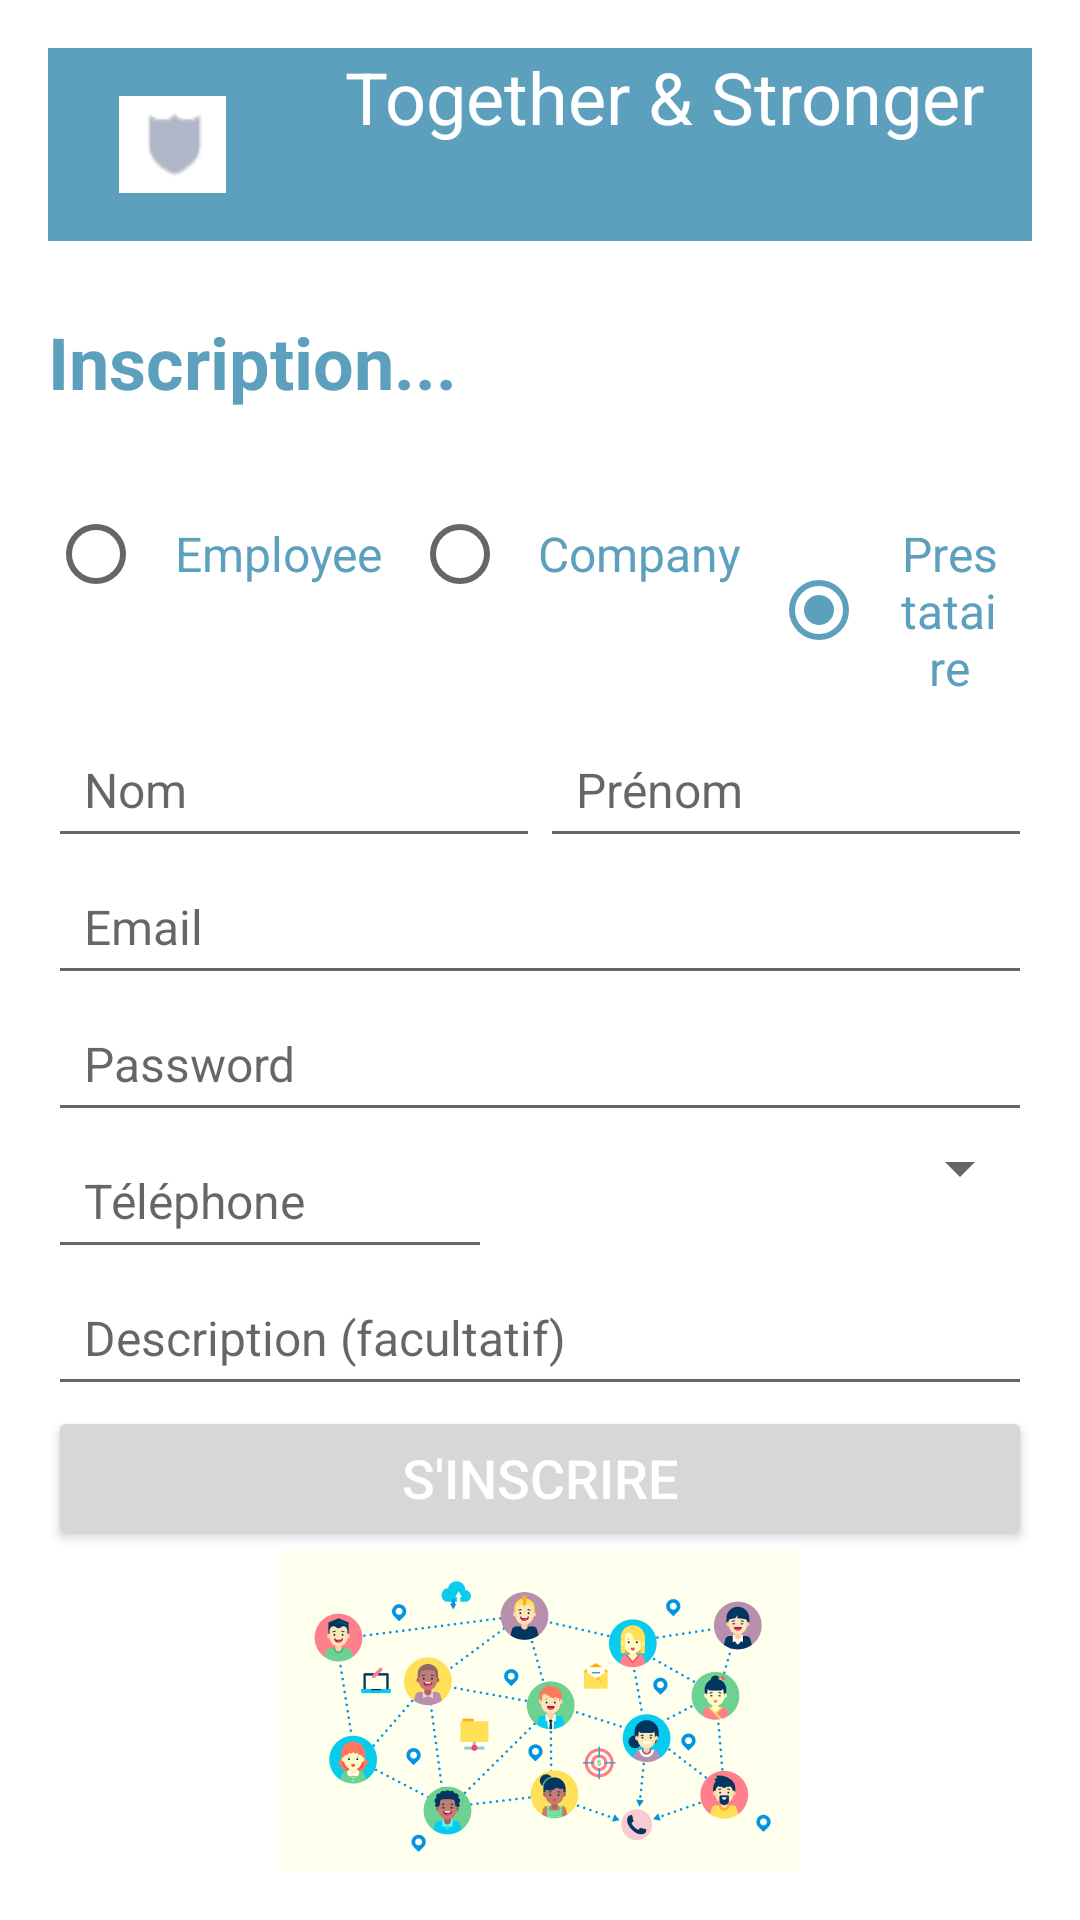

This screen was rendered from an Android layout file. Write that file and the resources it references.
<!-- AndroidManifest.xml: application theme Theme.TaS -->
<!-- res/layout/signin_form_prestataire.xml -->
<LinearLayout xmlns:android="http://schemas.android.com/apk/res/android"
    android:layout_width="match_parent"
    android:layout_height="match_parent"
    android:orientation="vertical"
    android:padding="16dp"

    >

    <LinearLayout
        android:layout_width="match_parent"
        android:layout_height="wrap_content"
        android:orientation="horizontal"
        android:background="@color/primary">

        <ImageView
            android:layout_width="wrap_content"
            android:layout_height="match_parent"
            android:src="@drawable/icone"
            android:padding="16dp"/>

        <TextView
            android:layout_width="match_parent"
            android:layout_height="wrap_content"
            android:src="@font/domine_semibold"
            android:textColor="@color/background"
            android:gravity="center"
            android:textSize="24sp"
            android:paddingBottom="32dp"
            android:text="Together &amp; Stronger"
            />
    </LinearLayout>

    <TextView
        android:layout_width="match_parent"
        android:layout_height="wrap_content"
        android:src="@font/domine_semibold"
        android:text="Inscription..."
        android:textColor="@color/primary"
        android:textSize="24sp"
        android:paddingTop="24dp"
        android:paddingBottom="24dp"
        android:textStyle="bold" />

    <LinearLayout
        android:layout_width="match_parent"
        android:layout_height="wrap_content"

        android:orientation="horizontal">

        <RadioButton
            android:id="@+id/employee_button"
            android:layout_width="wrap_content"
            android:layout_height="wrap_content"
            android:drawablePadding="10dp"
            android:gravity="center"
            android:padding="10dp"
            android:text="Employee"
            android:textColor="@color/primary"
            android:textSize="16sp" />

        <RadioButton
            android:id="@+id/company_button"
            android:layout_width="wrap_content"
            android:layout_height="wrap_content"
            android:drawablePadding="10dp"
            android:gravity="center"
            android:padding="10dp"
            android:text="Company"
            android:textColor="@color/primary"
            android:textSize="16sp" />

        <RadioButton
            android:id="@+id/prestataire_button"
            android:layout_width="wrap_content"
            android:layout_height="wrap_content"
            android:checked="true"
            android:drawablePadding="10dp"
            android:gravity="center"
            android:padding="10dp"
            android:text="Prestataire"
            android:textColor="@color/primary"
            android:textSize="16sp" />

    </LinearLayout>

    <LinearLayout
        android:layout_width="match_parent"
        android:layout_height="wrap_content"
        android:orientation="horizontal">
    <EditText
        android:id="@+id/last_name"
        android:layout_width="match_parent"
        android:layout_height="wrap_content"
        android:layout_weight="0.5"
        android:hint="Nom"
        android:padding="12dp"
        android:textColor="@color/primary"
        android:textSize="16sp" />

        <EditText
            android:id="@+id/first_name"
            android:layout_width="match_parent"
            android:layout_height="wrap_content"
            android:layout_weight="0.5"
            android:hint="Prénom"
            android:padding="12dp"
            android:marginLeft="dp"
            android:textColor="@color/primary"
            android:textSize="16sp" />


    </LinearLayout>
    <EditText
        android:id="@+id/email"
        android:layout_width="match_parent"
        android:layout_height="wrap_content"
        android:hint="Email"
        android:inputType="textEmailAddress"
        android:padding="12dp"
        android:textColor="@color/primary"
        android:textSize="16sp" />

    <EditText
        android:id="@+id/password"
        android:layout_width="match_parent"
        android:layout_height="wrap_content"
        android:hint="Password"
        android:inputType="textPassword"
        android:padding="12dp"
        android:textColor="@color/primary"
        android:textSize="16sp" />

    <LinearLayout
        android:layout_width="match_parent"
        android:layout_height="wrap_content">
        <EditText
            android:id="@+id/tel"
            android:layout_width="match_parent"
            android:layout_height="wrap_content"
            android:layout_weight="0.5"
            android:layout_marginRight="16dp"
            android:hint="Téléphone"
            android:inputType="phone"
            android:padding="12dp"
            android:textColor="@color/primary"
            android:textSize="16sp" />

        <Spinner
            android:id="@+id/prestataire_metier"
            android:layout_width="match_parent"
            android:layout_height="wrap_content"
            android:layout_weight="0.5"
            android:entries="@array/metiers_type" />
    </LinearLayout>

    <EditText
        android:id="@+id/description"
        android:layout_width="match_parent"
        android:layout_height="wrap_content"
        android:hint="Description (facultatif)"
        android:inputType="textMultiLine"
        android:padding="12dp"
        android:textColor="@color/primary"
        android:textSize="16sp" />


    <Button
        android:id="@+id/login_btn"
        android:layout_width="match_parent"
        android:layout_height="wrap_content"
        android:text="S'inscrire"
        android:textColor="#FFFFFF"
        android:textSize="18sp" />


    <ImageView
        android:layout_width="match_parent"
        android:layout_height="match_parent"
        android:scaleType="centerInside"

        android:src="@drawable/login_page" />

</LinearLayout>
<!-- resources referenced by this layout -->
<resources>
  <color name="background">#FFFFFF</color>
  <color name="primary">#5DA0BE</color>
  <!-- drawable icone: png bitmap (drawable, 875 bytes) -->
  <!-- drawable login_page: png bitmap (drawable, 143523 bytes) -->
  <style name="Theme.TaS" parent="Theme.MaterialComponents.DayNight.DarkActionBar">
          
          <item name="colorPrimary">@color/primary</item>
          <item name="colorOnPrimary">@color/background</item>
          
          <item name="colorSecondary">@color/secondary</item>
          <item name="colorOnSecondary">@color/background</item>
          
          <item name="android:statusBarColor">?attr/colorPrimaryVariant</item>
          
      </style>
  <color name="secondary">#5DA0BE</color>
</resources>
